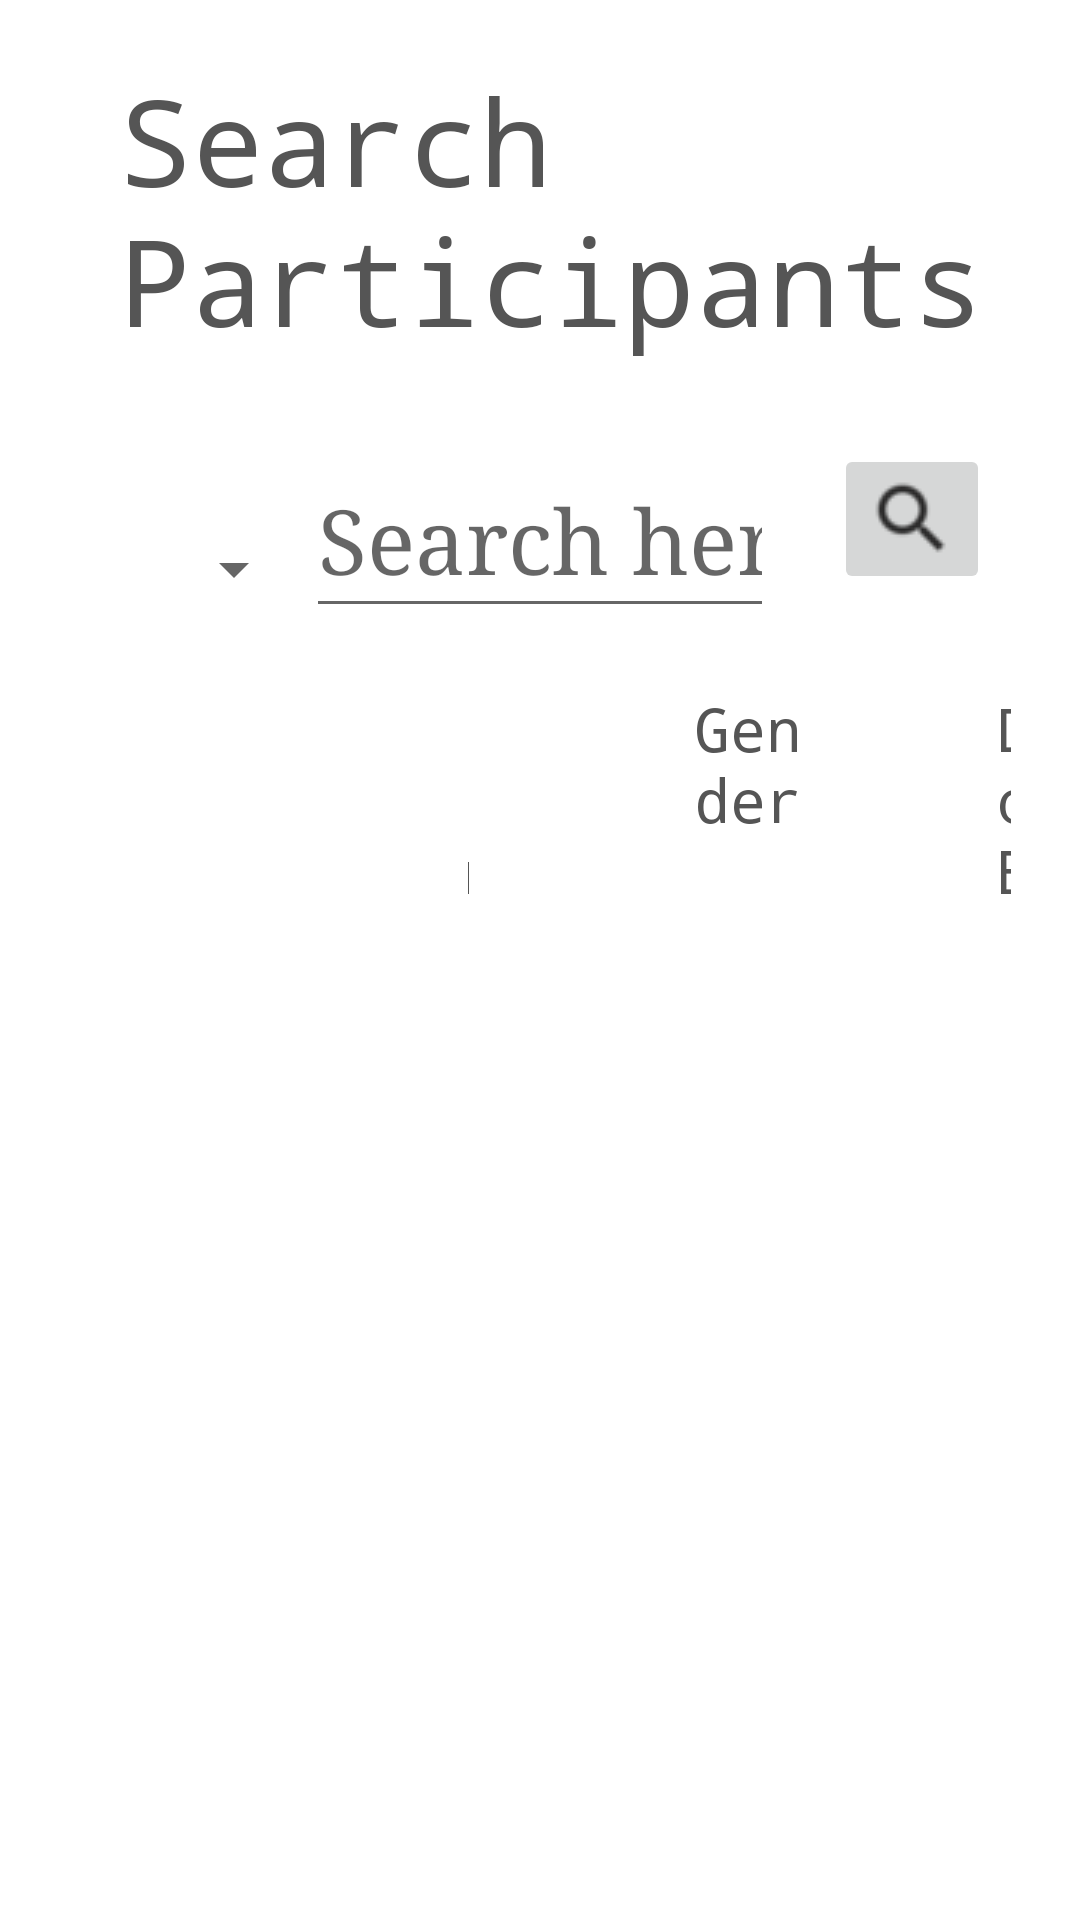

Produce the Android XML layout that renders to this screen, including the resource entries it uses.
<!-- AndroidManifest.xml: application theme AppTheme -->
<!-- res/layout/activity_history.xml -->
<?xml version="1.0" encoding="utf-8"?>
<RelativeLayout
    xmlns:android="http://schemas.android.com/apk/res/android" android:layout_width="match_parent"
    xmlns:app="http://schemas.android.com/apk/res-auto"
    xmlns:tools="http://schemas.android.com/tools"
    android:layout_height="match_parent"
    android:background="@color/white"
    tools:context=".history.Activity_history">

    <TextView
        android:id="@+id/heading_label"
        android:layout_width="wrap_content"
        android:layout_height="wrap_content"
        android:layout_alignParentStart="true"
        android:layout_alignParentTop="true"
        android:layout_marginLeft="40dp"
        android:layout_marginTop="20dp"
        android:text="Search Participants"
        android:typeface="monospace"

        android:textColor="#555555"
        android:textSize="40sp" />

    <LinearLayout
        android:layout_width="match_parent"
        android:layout_height="wrap_content"
        android:layout_below="@id/heading_label"
        android:id="@+id/history_hearder"
        android:paddingLeft="10dp"
        android:paddingTop="10dp"
        android:layout_gravity="center_horizontal"
        android:orientation="horizontal">

        <Spinner
            android:id="@+id/spinner"
            android:entries="@array/history"
            android:layout_width="0dp"
            android:layout_height="wrap_content"
            android:spinnerMode="dropdown"
            android:layout_below="@id/history_hearder"
            android:layout_gravity="center_vertical"
            android:layout_marginTop="20dp"
            android:layout_marginLeft="40dp"
            android:layout_weight="2"
            />

        <EditText
            android:id="@+id/search_field"
            android:layout_width="0dp"
            android:layout_weight="6"
            android:layout_height="wrap_content"
            android:layout_below="@+id/heading_label"
            android:layout_alignStart="@+id/heading_label"
            android:layout_marginTop="20dp"
            android:layout_marginRight="20dp"
            android:layout_toStartOf="@+id/search_btn"
            android:ems="10"
            android:hint="Search here"
            android:inputType="textPersonName"
            android:paddingBottom="10dp"
            android:textSize="30sp"
            android:typeface="serif" />

        
        <ImageButton
            android:id="@+id/search_btn"
            android:layout_width="0dp"
            android:layout_weight="2"
            android:layout_height="50dp"
            android:layout_alignTop="@+id/search_field"
            android:layout_alignBottom="@+id/search_field"
            android:layout_alignParentEnd="true"
            android:layout_marginTop="18dp"
            android:layout_marginRight="30dp"
            android:src="@drawable/ic_action_search" />

    </LinearLayout>

    <LinearLayout
        android:layout_width="match_parent"
        android:layout_height="wrap_content"
        android:layout_marginLeft="10dp"
        android:layout_marginTop="20dp"
        android:orientation="horizontal"
        android:paddingLeft="10dp"
        android:layout_below="@id/history_hearder"
        android:id="@+id/history_title">

        <TextView
            android:layout_width="wrap_content"
            android:layout_height="wrap_content"
            android:layout_weight="1"
            android:layout_marginLeft="60dp"
            android:layout_marginRight="30dp"
            android:text="ID"
            android:typeface="monospace"
            android:textColor="#555555"
            android:textSize="20dp"
            />
        <TextView
            android:layout_width="wrap_content"
            android:layout_height="wrap_content"
            android:layout_weight="1.5"
            android:layout_marginLeft="45dp"
            android:layout_marginRight="45dp"
            android:text="Name"
            android:typeface="monospace"
            android:textColor="#555555"
            android:textSize="20dp"
            />
        <TextView
            android:layout_width="wrap_content"
            android:layout_height="wrap_content"
            android:layout_weight="1"
            android:layout_marginLeft="30dp"
            android:layout_marginRight="30dp"
            android:text="Gender"
            android:typeface="monospace"
            android:textColor="#555555"
            android:textSize="20dp"
            />
        <TextView
            android:layout_width="wrap_content"
            android:layout_height="wrap_content"
            android:layout_weight="1"
            android:layout_marginLeft="30dp"
            android:layout_marginRight="30dp"
            android:text="DoB"
            android:typeface="monospace"
            android:textColor="#555555"
            android:textSize="20dp"
            />

        
            
            
            
            
            
            
            
            

    </LinearLayout>

    <LinearLayout
        android:layout_width="match_parent"
        android:layout_height="match_parent"
        android:layout_marginTop="20dp"
        android:layout_marginLeft="20dp"
        android:layout_marginRight="20dp"
        android:layout_below="@id/history_title">

        <android.support.v7.widget.RecyclerView
            android:id="@+id/result_list"
            android:layout_width="match_parent"
            android:layout_height="wrap_content"
            android:layout_below="@id/history_hearder"
            android:layout_marginLeft="10dp"
            android:layout_marginRight="10dp"
            android:layout_marginTop="10dp"
            android:layout_marginBottom="10dp"
            android:scrollbars="vertical">

        </android.support.v7.widget.RecyclerView>

    </LinearLayout>

</RelativeLayout>
<!-- resources referenced by this layout -->
<resources>
  <string-array name="history">
          <item>All</item>
          <item>ID</item>
          <item>FirstName</item>
          <item>FamilyName</item>
          <item>DoB</item>
      </string-array>
  <color name="white">#FFFFFF</color>
  <!-- drawable ic_action_search: png bitmap (drawable, 854 bytes) -->
  <style name="AppTheme" parent="Theme.AppCompat.Light.DarkActionBar">
          
          <item name="colorPrimary">@color/colorPrimary</item>
          <item name="colorPrimaryDark">@color/colorPrimaryDark</item>
          <item name="colorAccent">@color/colorAccent</item>
      </style>
  <color name="colorPrimary">#3F51B5</color>
  <color name="colorPrimaryDark">#303F9F</color>
  <color name="colorAccent">#FF4081</color>
</resources>
